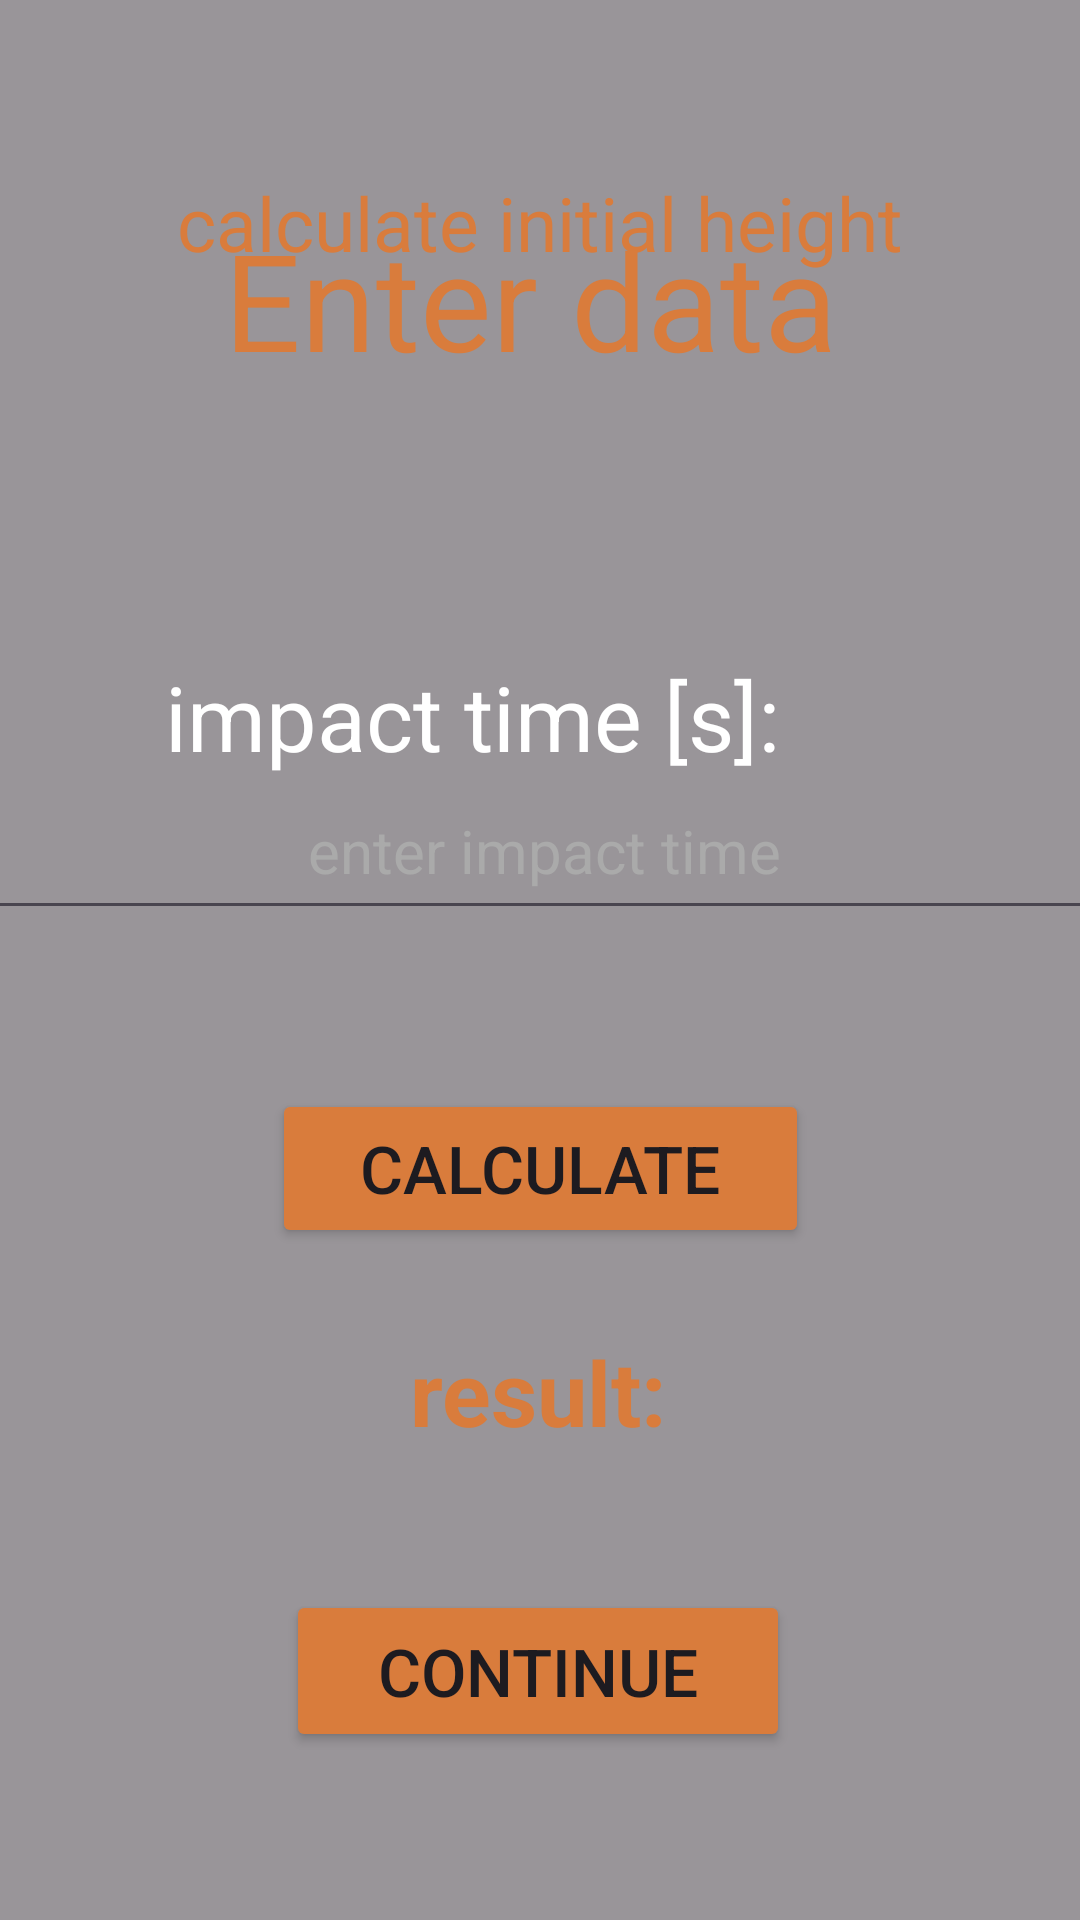

The Android layout XML behind this screen, and the referenced resources:
<!-- AndroidManifest.xml: application theme Theme.NewApp2 -->
<!-- res/layout/height_fragment.xml -->
<?xml version="1.0" encoding="utf-8"?>
<androidx.constraintlayout.widget.ConstraintLayout
    xmlns:android="http://schemas.android.com/apk/res/android"
    xmlns:app="http://schemas.android.com/apk/res-auto"
    xmlns:tools="http://schemas.android.com/tools"
    android:layout_width="match_parent"
    android:layout_height="match_parent"
    android:background="@drawable/imgg"
    tools:context=".Height_Fragment">

    
    <ImageView
        android:id="@+id/imageView3"
        android:layout_width="0dp"
        android:layout_height="0dp"
        android:scaleType="centerCrop"
        android:src="@drawable/imgg"
        app:layout_constraintTop_toTopOf="parent"
        app:layout_constraintBottom_toBottomOf="parent"
        app:layout_constraintStart_toStartOf="parent"
        app:layout_constraintEnd_toEndOf="parent"/>

    
    

    

    <View
        android:layout_width="match_parent"
        android:layout_height="match_parent"
        android:background="#66000000"
        tools:layout_editor_absoluteX="-24dp"
        tools:layout_editor_absoluteY="34dp" />

    <TextView
        android:id="@+id/textView30"
        android:layout_width="wrap_content"
        android:layout_height="wrap_content"
        android:layout_marginBottom="544dp"
        android:text="calculate initial height"
        android:textColor="#D97C3C"
        android:textSize="25dp"
        app:layout_constraintBottom_toBottomOf="parent"
        app:layout_constraintEnd_toEndOf="parent"
        app:layout_constraintStart_toStartOf="parent"
        app:layout_constraintTop_toTopOf="@+id/imageView3"
        app:layout_constraintVertical_bias="0.921" />


    

    

    

    <Button
        android:id="@+id/button"
        android:layout_width="168dp"
        android:layout_height="54dp"
        android:layout_marginBottom="56dp"
        android:backgroundTint="#D97C3C"
        android:text="continue"
        android:textSize="22dp"
        app:layout_constraintBottom_toBottomOf="@+id/imageView3"
        app:layout_constraintEnd_toEndOf="parent"
        app:layout_constraintHorizontal_bias="0.497"
        app:layout_constraintStart_toStartOf="parent"
        app:layout_constraintTop_toBottomOf="@+id/TimeResult"
        app:layout_constraintVertical_bias="0.704" />

    <TextView
        android:id="@+id/textView6"
        android:layout_width="301dp"
        android:layout_height="43dp"
        android:layout_marginLeft="128dp"
        android:layout_marginEnd="52dp"
        android:gravity="center"
        android:text="impact time [s]:"
        android:textColor="@color/white"
        android:textSize="30sp"
        app:layout_constraintBottom_toBottomOf="parent"
        app:layout_constraintEnd_toEndOf="parent"
        app:layout_constraintLeft_toLeftOf="parent"
        app:layout_constraintTop_toTopOf="parent"
        app:layout_constraintVertical_bias="0.364" />

    <EditText
        android:id="@+id/etTime"
        android:layout_width="371dp"
        android:layout_height="56dp"
        android:ems="10"
        android:gravity="center"
        android:hint="enter impact time"
        android:inputType="text"
        android:textColor="@color/white"
        android:textColorHint="#AAAAAA"
        android:textSize="20dp"
        app:layout_constraintBottom_toBottomOf="parent"
        app:layout_constraintEnd_toEndOf="parent"
        app:layout_constraintHorizontal_bias="0.4"
        app:layout_constraintStart_toStartOf="parent"
        app:layout_constraintTop_toTopOf="parent"
        app:layout_constraintVertical_bias="0.435" />

    

    <Button
        android:id="@+id/HeightClcButton"
        android:layout_width="179dp"
        android:layout_height="53dp"
        android:layout_marginBottom="224dp"
        android:backgroundTint="#D97C3C"
        android:text="calculate"
        android:textSize="22dp"
        app:layout_constraintBottom_toBottomOf="parent"
        app:layout_constraintEnd_toEndOf="parent"
        app:layout_constraintStart_toStartOf="parent"
        app:layout_constraintTop_toBottomOf="@+id/etTime"
        app:layout_constraintVertical_bias="1.0" />

    <TextView
        android:id="@+id/textView"
        android:layout_width="wrap_content"
        android:layout_height="wrap_content"
        android:text="Enter data"
        android:textColor="#D97C3C"
        android:textSize="45dp"
        app:layout_constraintBottom_toBottomOf="parent"
        app:layout_constraintEnd_toEndOf="parent"
        app:layout_constraintHorizontal_bias="0.48"
        app:layout_constraintStart_toStartOf="parent"
        app:layout_constraintTop_toTopOf="@+id/imageView3"
        app:layout_constraintVertical_bias="0.12" />


    <TextView
        android:id="@+id/tvResult"
        android:layout_width="wrap_content"
        android:layout_height="wrap_content"
        android:layout_marginBottom="156dp"
        android:text="result:"
        android:textColor="#D97C3C"
        android:textSize="30dp"
        android:textStyle="bold"
        app:layout_constraintBottom_toBottomOf="@+id/imageView3"
        app:layout_constraintEnd_toEndOf="parent"
        app:layout_constraintHorizontal_bias="0.498"
        app:layout_constraintStart_toStartOf="parent"
        app:layout_constraintTop_toBottomOf="@+id/HeightResultButton"
        app:layout_constraintVertical_bias="0.183" />

    <TextView
        android:id="@+id/HeightOutput"
        android:layout_width="wrap_content"
        android:layout_height="wrap_content"
        android:layout_marginBottom="8dp"
        android:text=""
        android:textColor="@color/white"
        android:textSize="30dp"
        app:layout_constraintBottom_toTopOf="@+id/button"
        app:layout_constraintEnd_toEndOf="parent"
        app:layout_constraintHorizontal_bias="0.498"
        app:layout_constraintStart_toStartOf="parent"
        app:layout_constraintTop_toBottomOf="@+id/TimeResult"
        app:layout_constraintVertical_bias="0.0" />


</androidx.constraintlayout.widget.ConstraintLayout>
<!-- resources referenced by this layout -->
<resources>
  <style name="Theme.NewApp2" parent="Base.Theme.NewApp2" />
  <style name="Base.Theme.NewApp2" parent="Theme.Material3.DayNight.NoActionBar">
          
          
      </style>
  <!-- not gathered from this repository: default colours our renderer supplied (Android Studio template values) -->
  <color name="white">#FFFFFFFF</color>
</resources>
